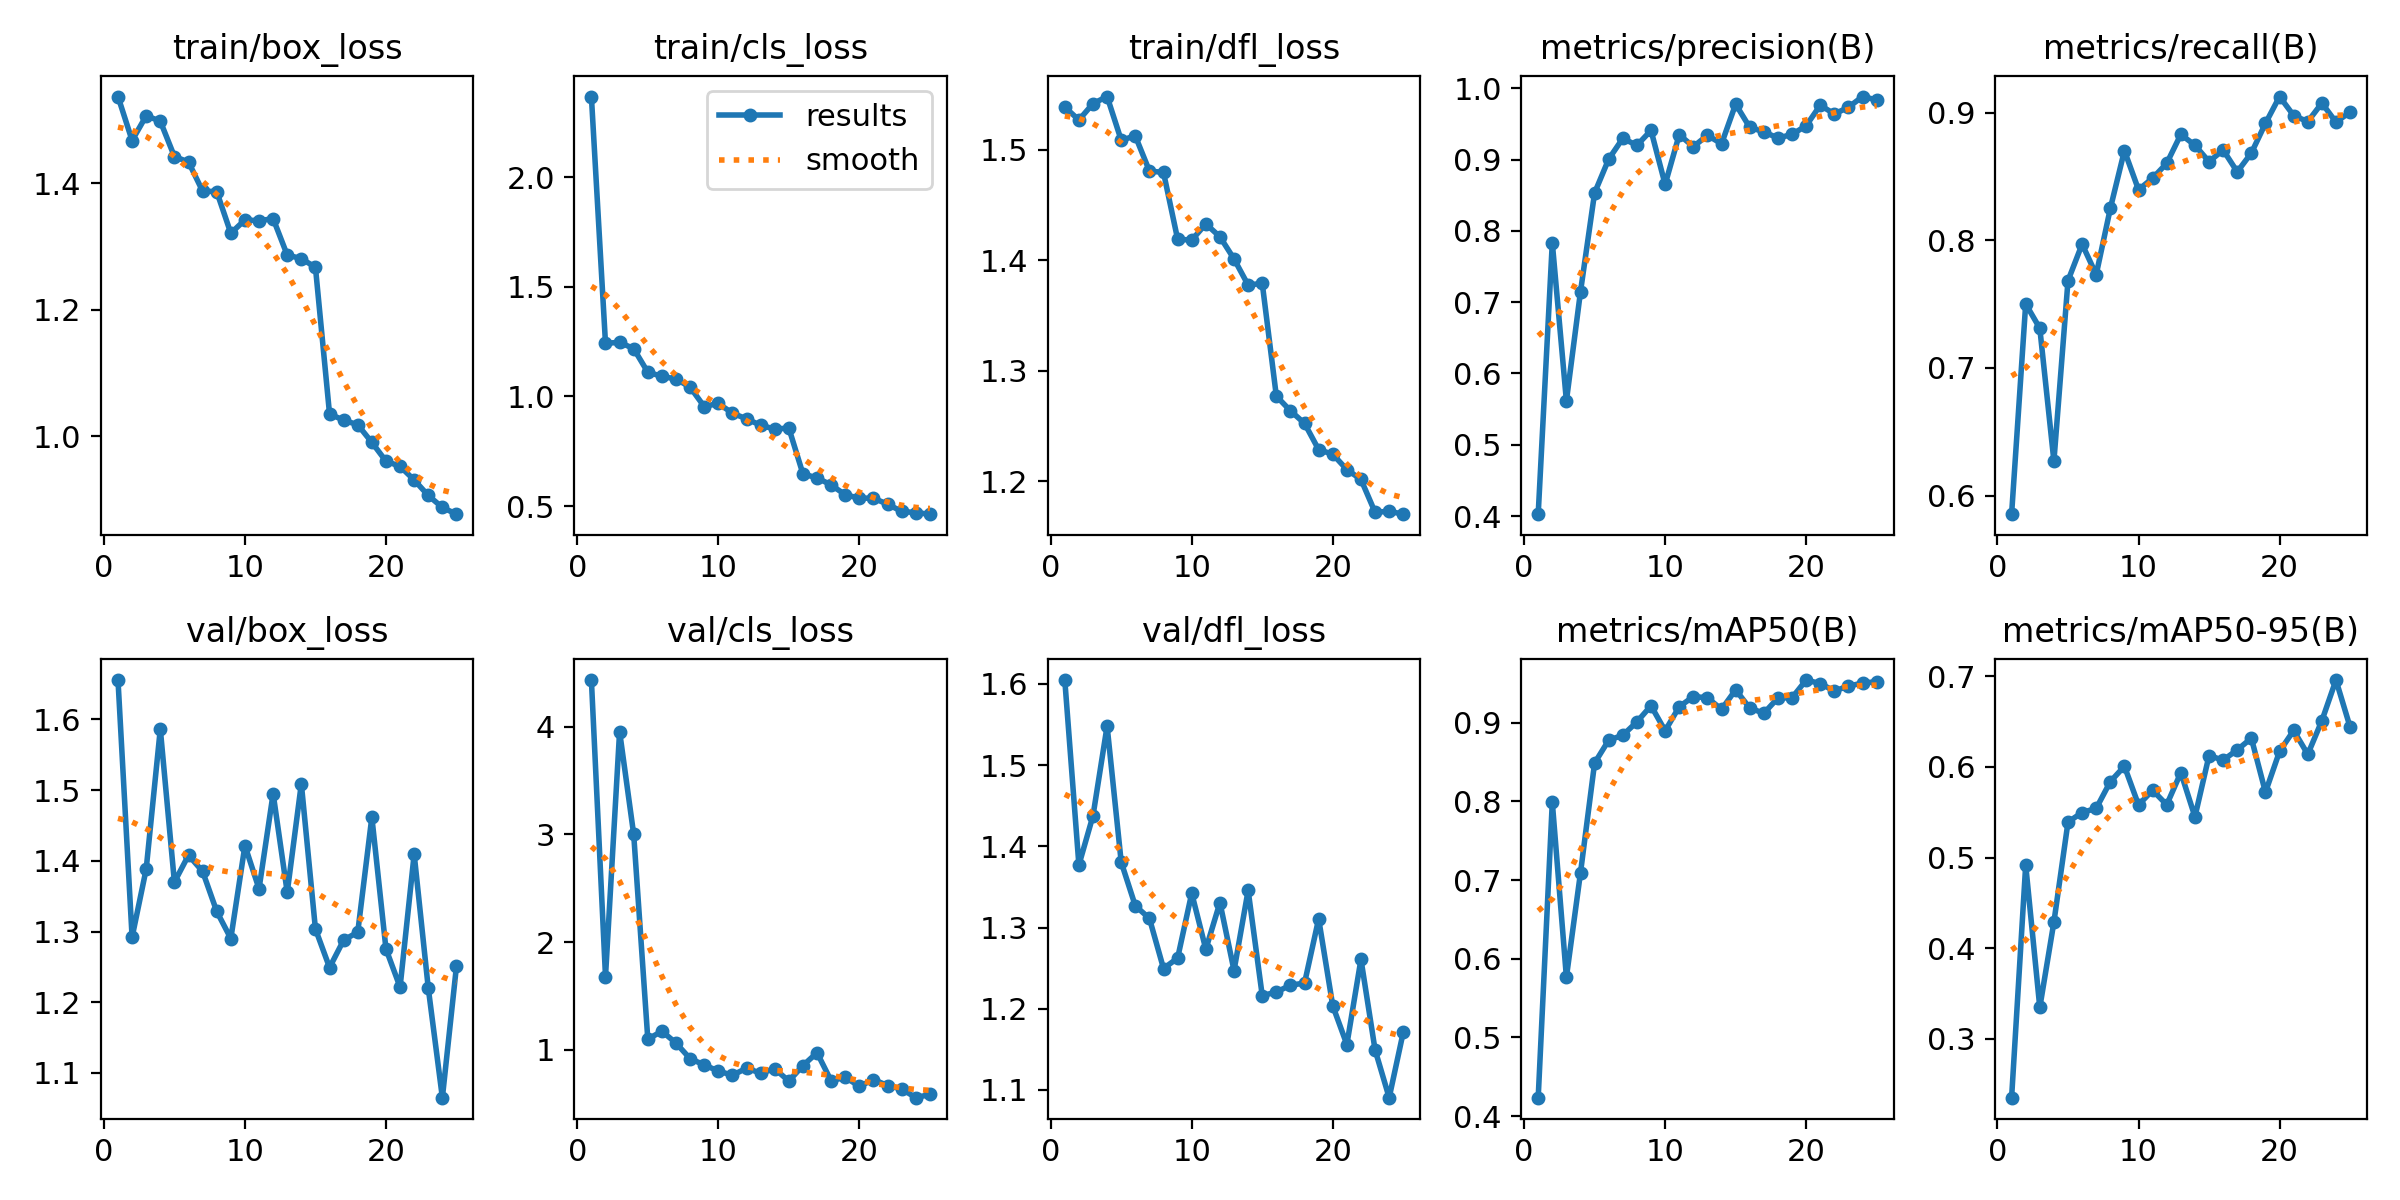

The file beside this chart, header and first rows:
epoch, time, train/box_loss, train/cls_loss, train/dfl_loss, metrics/precision(B), metrics/recall(B), metrics/mAP50(B), metrics/mAP50-95(B), val/box_loss, val/cls_loss, val/dfl_loss, lr/pg0, lr/pg1, lr/pg2
1, 162.3, 1.537, 2.367, 1.538, 0.4026, 0.5854, 0.4234, 0.2349, 1.656, 4.431, 1.605, 0.06797, 0.0003235, 0.0003235
2, 361.2, 1.467, 1.242, 1.527, 0.7833, 0.7501, 0.7989, 0.4916, 1.292, 1.681, 1.377, 0.03494, 0.0006309, 0.0006309
3, 552.4, 1.506, 1.247, 1.542, 0.5615, 0.731, 0.5766, 0.3345, 1.389, 3.953, 1.438, 0.001892, 0.0009118, 0.0009118
4, 716.9, 1.498, 1.218, 1.548, 0.7148, 0.627, 0.7094, 0.4288, 1.587, 2.999, 1.548, 0.0008812, 0.0008812, 0.0008812
5, 940.2, 1.442, 1.11, 1.509, 0.8532, 0.7683, 0.8487, 0.5392, 1.37, 1.099, 1.381, 0.0008416, 0.0008416, 0.0008416
6, 1097, 1.433, 1.092, 1.512, 0.9006, 0.797, 0.8778, 0.5497, 1.408, 1.173, 1.327, 0.000802, 0.000802, 0.000802
7, 1282, 1.387, 1.079, 1.481, 0.9297, 0.7731, 0.8841, 0.5543, 1.385, 1.063, 1.311, 0.0007624, 0.0007624, 0.0007624
8, 1386, 1.387, 1.042, 1.479, 0.9199, 0.8249, 0.901, 0.5838, 1.329, 0.9183, 1.25, 0.0007228, 0.0007228, 0.0007228
9, 1538, 1.321, 0.9537, 1.419, 0.9408, 0.8702, 0.9215, 0.6008, 1.29, 0.8604, 1.262, 0.0006832, 0.0006832, 0.0006832
10, 1721, 1.342, 0.9684, 1.418, 0.8651, 0.8396, 0.8897, 0.5581, 1.422, 0.8032, 1.342, 0.0006436, 0.0006436, 0.0006436
11, 1897, 1.34, 0.9234, 1.433, 0.9348, 0.8486, 0.9203, 0.5743, 1.36, 0.7646, 1.273, 0.000604, 0.000604, 0.000604
12, 2073, 1.344, 0.8979, 1.421, 0.9181, 0.8603, 0.9332, 0.5583, 1.495, 0.83, 1.331, 0.0005644, 0.0005644, 0.0005644
13, 2268, 1.286, 0.8684, 1.401, 0.934, 0.8829, 0.9317, 0.5938, 1.356, 0.7841, 1.247, 0.0005248, 0.0005248, 0.0005248
14, 2451, 1.281, 0.8511, 1.378, 0.9221, 0.8744, 0.917, 0.545, 1.509, 0.8243, 1.346, 0.0004852, 0.0004852, 0.0004852
15, 2642, 1.267, 0.8558, 1.379, 0.9777, 0.8615, 0.9418, 0.6125, 1.304, 0.7104, 1.216, 0.0004456, 0.0004456, 0.0004456
16, 2863, 1.035, 0.6468, 1.277, 0.9452, 0.8707, 0.9186, 0.6075, 1.249, 0.8546, 1.221, 0.000406, 0.000406, 0.000406
17, 3053, 1.025, 0.6287, 1.264, 0.9389, 0.8536, 0.912, 0.6188, 1.288, 0.9735, 1.229, 0.0003664, 0.0003664, 0.0003664
18, 3207, 1.018, 0.5965, 1.252, 0.9301, 0.8683, 0.9315, 0.6318, 1.299, 0.7122, 1.232, 0.0003268, 0.0003268, 0.0003268
19, 3394, 0.9899, 0.5515, 1.229, 0.9353, 0.8915, 0.9317, 0.5721, 1.462, 0.7471, 1.311, 0.0002872, 0.0002872, 0.0002872
20, 3556, 0.9603, 0.5362, 1.225, 0.9475, 0.9126, 0.9542, 0.6172, 1.276, 0.6609, 1.204, 0.0002476, 0.0002476, 0.0002476
21, 3717, 0.9521, 0.5362, 1.211, 0.9762, 0.8977, 0.9497, 0.6403, 1.221, 0.7245, 1.156, 0.000208, 0.000208, 0.000208
22, 3899, 0.9305, 0.5086, 1.202, 0.9639, 0.8929, 0.9403, 0.6139, 1.409, 0.669, 1.261, 0.0001684, 0.0001684, 0.0001684
23, 4061, 0.906, 0.476, 1.172, 0.9734, 0.9074, 0.9465, 0.6511, 1.22, 0.6373, 1.149, 0.0001288, 0.0001288, 0.0001288
24, 4178, 0.8871, 0.4701, 1.173, 0.9884, 0.8925, 0.9503, 0.6959, 1.065, 0.5564, 1.091, 8.92e-05, 8.92e-05, 8.92e-05
25, 4334, 0.8765, 0.4632, 1.17, 0.9836, 0.9004, 0.9521, 0.6441, 1.251, 0.5866, 1.171, 4.96e-05, 4.96e-05, 4.96e-05
